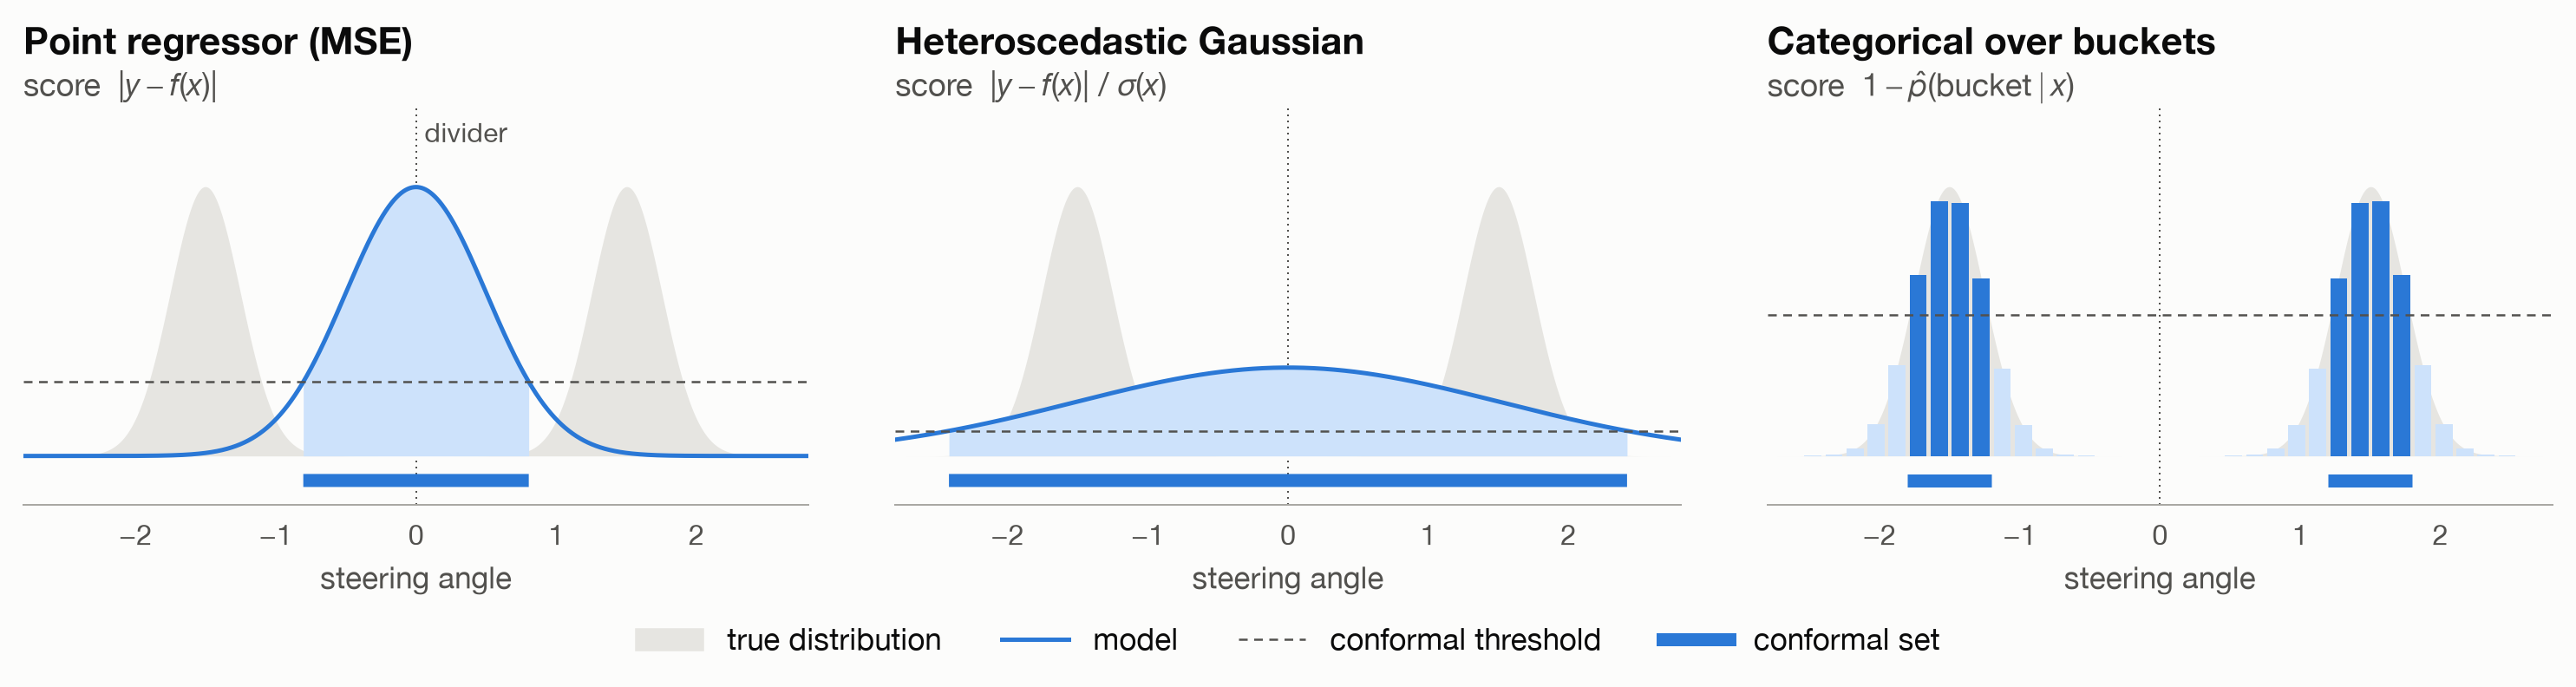

Recreate this plot in Python.
"""Conformal sets at the lane split: three likelihoods, and one bimodal model with two scores.

Each model is the analytic optimum of its likelihood, so training can't explain the result.

Run: python lane-split.py  (requires numpy, matplotlib)
"""

from math import erf, sqrt
from pathlib import Path

import matplotlib.pyplot as plt
import numpy as np
from matplotlib.lines import Line2D
from matplotlib.patches import Patch

ALPHA = 0.1
FORK = 0.8
X_SLICE = 0.97
SIGMA = 0.25
Y_LIM = 3.0
N_BINS = 40
rng = np.random.default_rng(0)

SURFACE = "#fcfcfb"
INK = "#0b0b0b"
INK2 = "#52514e"
TRUE = "#a9a8a3"
SET = "#2a78d6"
SET_PALE = "#cde2fb"
TRUE_FILL = "#e6e5e1"
FONT = "Helvetica Neue"
STRIP_LW = 6


# Most of the road is a single lane, so the fork is rare and the global threshold ignores it.
def m(x):
    t = np.clip((x - FORK) / (1 - FORK), 0, 1)
    return 1.6 * t * t * (3 - 2 * t)


def sample(n):
    x = rng.uniform(0, 1, n)
    sign = rng.choice([-1, 1], n)
    y = sign * m(x) + SIGMA * rng.standard_normal(n)
    return x, y


Phi = np.vectorize(lambda z: 0.5 * (1 + erf(z / sqrt(2))))
edges = np.linspace(-Y_LIM, Y_LIM, N_BINS + 1)
width = edges[1] - edges[0]
centers = 0.5 * (edges[:-1] + edges[1:])


def true_density(x, y):
    n = lambda mu: np.exp(-0.5 * ((y - mu) / SIGMA) ** 2) / (SIGMA * np.sqrt(2 * np.pi))
    return 0.5 * n(m(x)) + 0.5 * n(-m(x))


def bin_probs(x):
    x = np.atleast_1d(x)[:, None]
    cdf = lambda mu: Phi((edges[None, :] - mu) / SIGMA)
    c = 0.5 * cdf(m(x)) + 0.5 * cdf(-m(x))
    p = np.diff(c, axis=1)
    return p / p.sum(axis=1, keepdims=True)


def to_bin(y):
    return np.clip(np.digitize(y, edges) - 1, 0, N_BINS - 1)


def quantile(scores):
    n = len(scores)
    return np.quantile(scores, np.ceil((n + 1) * (1 - ALPHA)) / n, method="higher")


def flow_sd(x):
    return np.sqrt(m(x) ** 2 + SIGMA**2)


xc, yc = sample(20_000)
v_mse = np.mean(yc**2)  # MSE fixes the variance; this is its max-likelihood value around f = 0
q_gauss = quantile(np.abs(yc))
q_flow_mv = quantile(np.abs(yc) / flow_sd(xc))
t_flow = -quantile(-true_density(xc, yc))
t_cls = 1 - quantile(1 - bin_probs(xc)[np.arange(len(xc)), to_bin(yc)])

xt, yt = sample(200_000)
cov = {
    "gauss": np.mean(np.abs(yt) <= q_gauss),
    "cls": np.mean(bin_probs(xt)[np.arange(len(xt)), to_bin(yt)] >= t_cls),
    "flow_mv": np.mean(np.abs(yt) <= q_flow_mv * flow_sd(xt)),
    "flow_dens": np.mean(true_density(xt, yt) >= t_flow),
}
cov["het"] = cov["flow_mv"]

ys = np.linspace(-Y_LIM, Y_LIM, 2001)
dy = ys[1] - ys[0]
gaussian = lambda v: np.exp(-0.5 * ys**2 / v) / np.sqrt(2 * np.pi * v)
p_true = true_density(X_SLICE, ys)
p_gauss = gaussian(v_mse)
# The Gaussian optimum matches the mixture's mean and variance.
p_het = gaussian(flow_sd(X_SLICE) ** 2)
p_bins = bin_probs(X_SLICE)[0]
inside = {
    "gauss": np.abs(ys) <= q_gauss,
    "cls": p_bins >= t_cls,
    "flow_mv": np.abs(ys) <= q_flow_mv * flow_sd(X_SLICE),
    "flow_dens": p_true >= t_flow,
}
inside["het"] = inside["flow_mv"]
cov_slice = {k: np.sum(p_true[v]) * dy for k, v in inside.items() if k != "cls"}
cov_slice["cls"] = np.sum(p_bins[inside["cls"]])
for k in cov:
    print(f"{k:9s} coverage overall {cov[k]:.3f}  at x={X_SLICE}: {cov_slice[k]:.3f}")

plt.rcParams.update({
    "font.family": FONT, "font.size": 10, "mathtext.fontset": "custom",
    "mathtext.rm": FONT, "mathtext.it": f"{FONT}:italic",
    "axes.edgecolor": INK2, "axes.labelcolor": INK2, "xtick.color": INK2, "text.color": INK,
})

def draw(ax, k, name, score, model, thresh):
    truth = p_true * width if model is None else p_true
    top = 1.3 * (truth.max() if model is None else max(truth.max(), model.max()))
    strip_y = -0.07 * top
    ins = inside[k]

    ax.fill_between(ys, truth, color=TRUE_FILL, lw=0, zorder=0)
    if model is None:
        ax.bar(centers, p_bins, width=width * 0.82, color=np.where(ins, SET, SET_PALE), zorder=2)
        on = np.repeat(ins, 2)
        ax.plot(np.where(on, np.repeat(edges, 2)[1:-1], np.nan), np.full(on.size, strip_y),
                color=SET, lw=STRIP_LW, solid_capstyle="butt")
    else:
        ax.fill_between(ys, model, where=ins, color=SET_PALE, lw=0, zorder=1)
        ax.plot(ys, model, color=SET, lw=2, zorder=2)
        ax.plot(np.where(ins, ys, np.nan), np.full_like(ys, strip_y), color=SET,
                lw=STRIP_LW, solid_capstyle="butt")
    if thresh is not None:
        ax.axhline(thresh, color=INK2, lw=1, ls=(0, (4, 3)), zorder=3)
    ax.axvline(0, color=INK2, lw=0.8, ls=(0, (1, 2.5)), zorder=0)

    ax.text(0, 1.13, name, transform=ax.transAxes, fontsize=17, fontweight="bold", in_layout=False)
    ax.text(0, 1.025, f"score  {score}", transform=ax.transAxes, fontsize=14.5, color=INK2,
            in_layout=False)

    ax.set_facecolor(SURFACE)
    ax.set_xlim(-2.8, 2.8)
    ax.set_ylim(2 * strip_y, top)
    ax.set_yticks([])
    ax.set_xlabel("steering angle", fontsize=14)
    for side in ("top", "right", "left"):
        ax.spines[side].set_visible(False)
    ax.spines["bottom"].set_position(("data", 2 * strip_y))
    ax.spines["bottom"].set_color(TRUE)
    ax.tick_params(axis="x", length=0, pad=6, labelsize=13)


handles = [
    Patch(color=TRUE_FILL, label="true distribution"),
    Line2D([], [], color=SET, lw=2, label="model"),
    Line2D([], [], color=INK2, lw=1, ls=(0, (4, 3)), label="conformal threshold"),
    Line2D([], [], color=SET, lw=STRIP_LW, label="conformal set"),
]

# No threshold line where the set is not a level set of the model's density.
figures = {
    "lane-split": [
        ("gauss", "Point regressor (MSE)", r"$|y - f(x)|$", p_gauss,
         p_gauss[inside["gauss"]].min()),
        ("het", "Heteroscedastic Gaussian", r"$|y - f(x)|\ /\ \sigma(x)$", p_het,
         p_het[inside["het"]].min()),
        ("cls", "Categorical over buckets", r"$1 - \hat{p}(\mathrm{bucket} \mid x)$", None, t_cls),
    ],
    "lane-split-score": [
        ("flow_mv", "Score from mean and spread", r"$|y - f(x)|\ /\ \sigma(x)$", p_true, None),
        ("flow_dens", "Score from density", r"$-\hat{p}(y \mid x)$", p_true, t_flow),
    ],
}
for stem, panels in figures.items():
    fig, axes = plt.subplots(1, len(panels), figsize=(5.5 * len(panels), 4.4),
                             facecolor=SURFACE)
    for ax, panel in zip(axes, panels):
        draw(ax, *panel)
    axes[0].text(0.06, axes[0].get_ylim()[1] * 0.97, "divider", fontsize=12.5, color=INK2,
                 va="top")
    fig.legend(handles=handles, loc="lower center", ncol=4, frameon=False, fontsize=14,
               bbox_to_anchor=(0.5, 0.005), handlelength=2.2, columnspacing=2)
    fig.tight_layout(rect=(0, 0.1, 1, 0.88), w_pad=4)
    fig.savefig(Path(__file__).with_name(f"{stem}.png"), dpi=180, facecolor=SURFACE)
